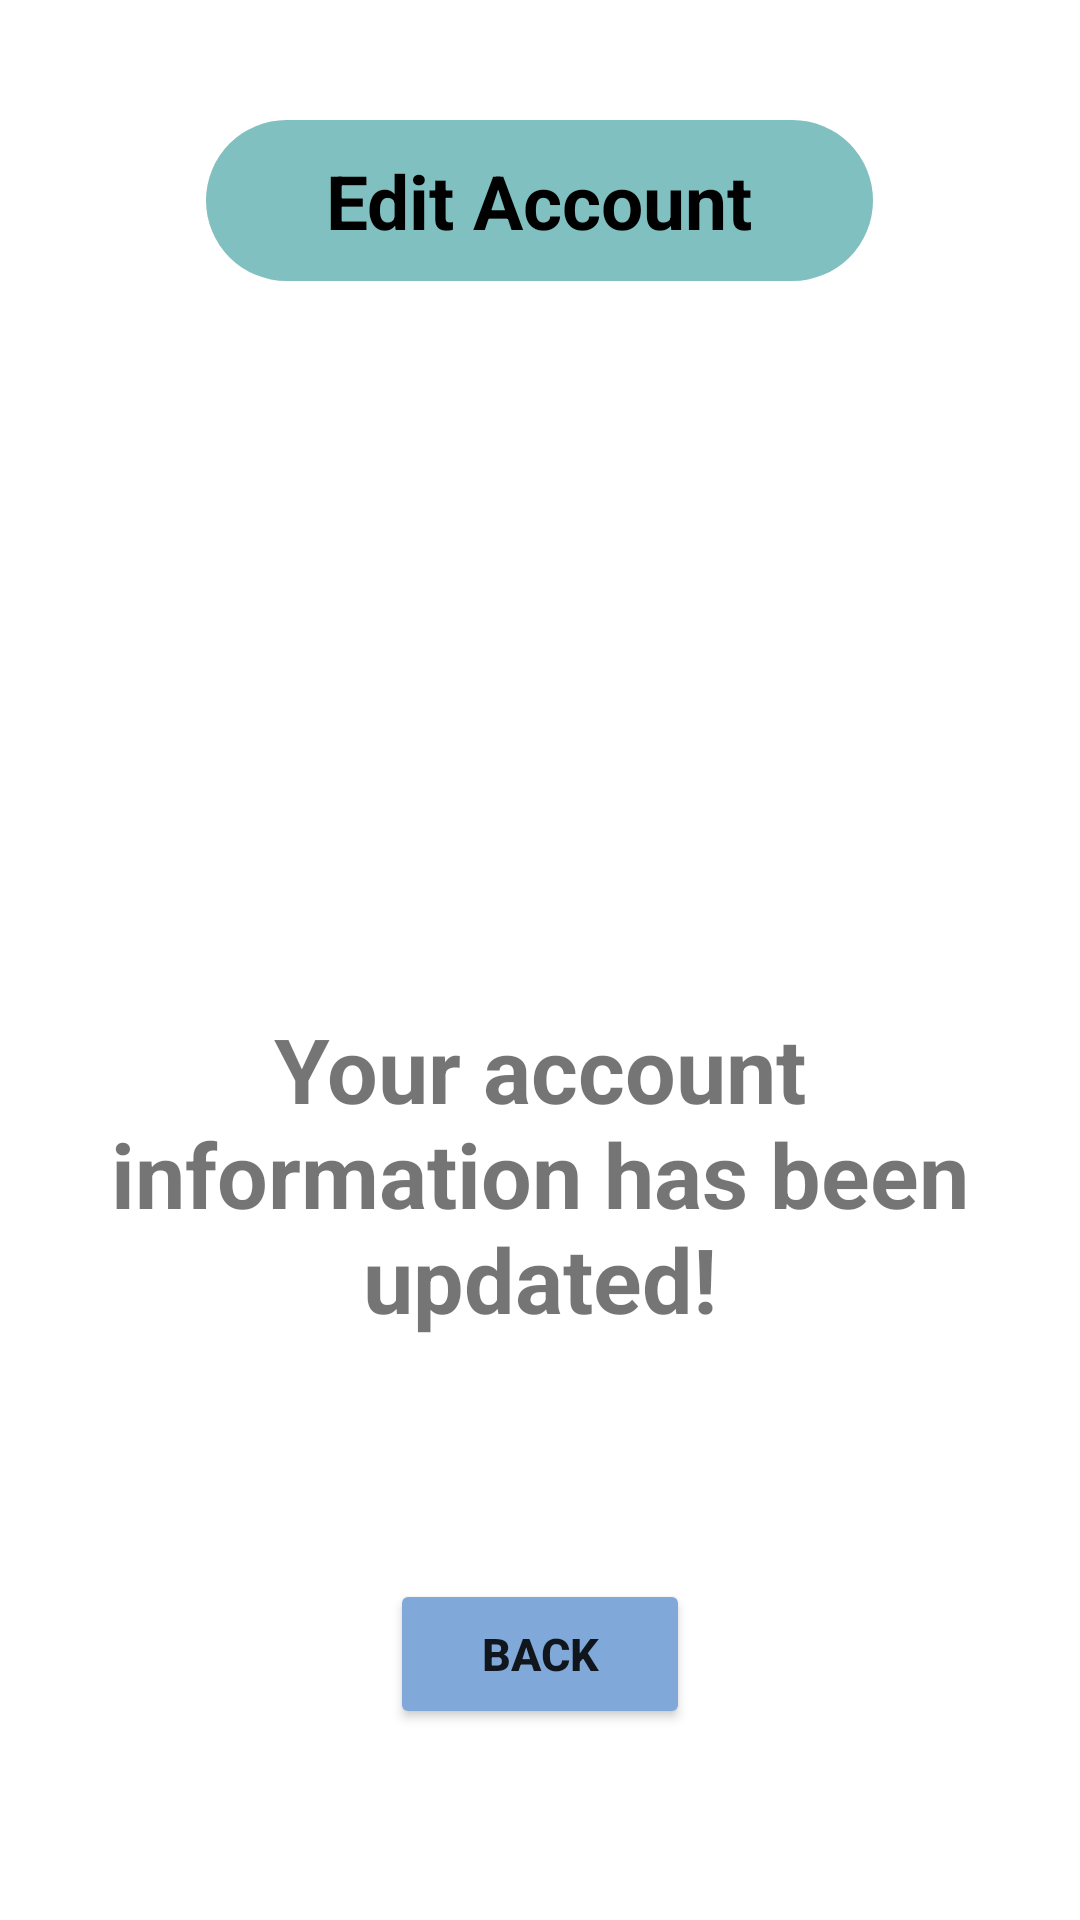

Android layout source for this screen:
<!-- AndroidManifest.xml: application theme Theme.CW1 -->
<!-- res/layout/activity_employee_edit_account_success.xml -->
<?xml version="1.0" encoding="utf-8"?>
<LinearLayout xmlns:android="http://schemas.android.com/apk/res/android"
    android:layout_width="match_parent"
    android:layout_height="match_parent"
    xmlns:tools="http://schemas.android.com/tools"
    xmlns:app="http://schemas.android.com/apk/res-auto"
    android:gravity="center_horizontal"
    android:orientation="vertical"
    android:padding="20dp"
    tools:context=".EditAccountActivity">

    <TextView
        android:id="@+id/textView3"
        android:layout_width="wrap_content"
        android:layout_height="wrap_content"
        android:background="@drawable/rounded_corner_bg"
        android:backgroundTint="@color/employee_color"
        android:paddingLeft="40dp"
        android:paddingRight="40dp"
        android:paddingTop="10dp"
        android:paddingBottom="10dp"
        android:layout_marginTop="20dp"
        android:layout_marginBottom="20dp"
        android:textColor="@color/black"
        android:text="Edit Account"
        android:textSize="25dp"
        android:textStyle="bold"/>

    <LinearLayout
        android:layout_weight="1"
        android:layout_height="wrap_content"
        android:layout_width="match_parent"
        android:orientation="vertical"
        android:gravity="center">

        <ImageView
            android:id="@+id/imageView3"
            android:layout_width="182dp"
            android:layout_height="179dp"
            app:tint="@color/black"
            app:srcCompat="@drawable/baseline_check_circle_outline_24" />

        <TextView
            android:id="@+id/textView2"
            android:layout_width="match_parent"
            android:layout_height="wrap_content"
            android:textAlignment="center"
            android:textSize="30dp"
            android:textStyle="bold"
            android:text="Your account information has been updated!" />

        <Button
            android:id="@+id/backButton"
            android:layout_width="100dp"
            android:layout_height="50dp"
            android:backgroundTint="@color/light_blue"
            android:layout_marginTop="80dp"
            android:textStyle="bold"
            android:textSize="15dp"
            android:text="Back"/>
    </LinearLayout>

</LinearLayout>
<!-- resources referenced by this layout -->
<resources>
  <color name="black">#FF000000</color>
  <color name="employee_color">#FF80C0C0</color>
  <color name="light_blue">#ff80a9da</color>
  <!-- drawable rounded_corner_bg (drawable) -->
  <?xml version="1.0" encoding="UTF-8"?>
  <shape xmlns:android="http://schemas.android.com/apk/res/android">
      <solid android:color="@color/white"/>
      <corners android:radius="50dp"/>
      <padding android:left="0dp" android:top="0dp" android:right="0dp" android:bottom="0dp" />
  </shape>
  <style name="Theme.CW1" parent="Theme.MaterialComponents.DayNight.DarkActionBar">
          
          <item name="colorPrimary">@color/purple_500</item>
          <item name="colorPrimaryVariant">@color/purple_700</item>
          <item name="colorOnPrimary">@color/white</item>
          
          <item name="colorSecondary">@color/teal_200</item>
          <item name="colorSecondaryVariant">@color/teal_700</item>
          <item name="colorOnSecondary">@color/black</item>
          
          <item name="android:statusBarColor">?attr/colorPrimaryVariant</item>
          
      </style>
  <color name="white">#FFFFFFFF</color>
  <color name="purple_500">#FF6200EE</color>
  <color name="purple_700">#FF3700B3</color>
  <color name="teal_200">#FF03DAC5</color>
  <color name="teal_700">#FF018786</color>
</resources>
